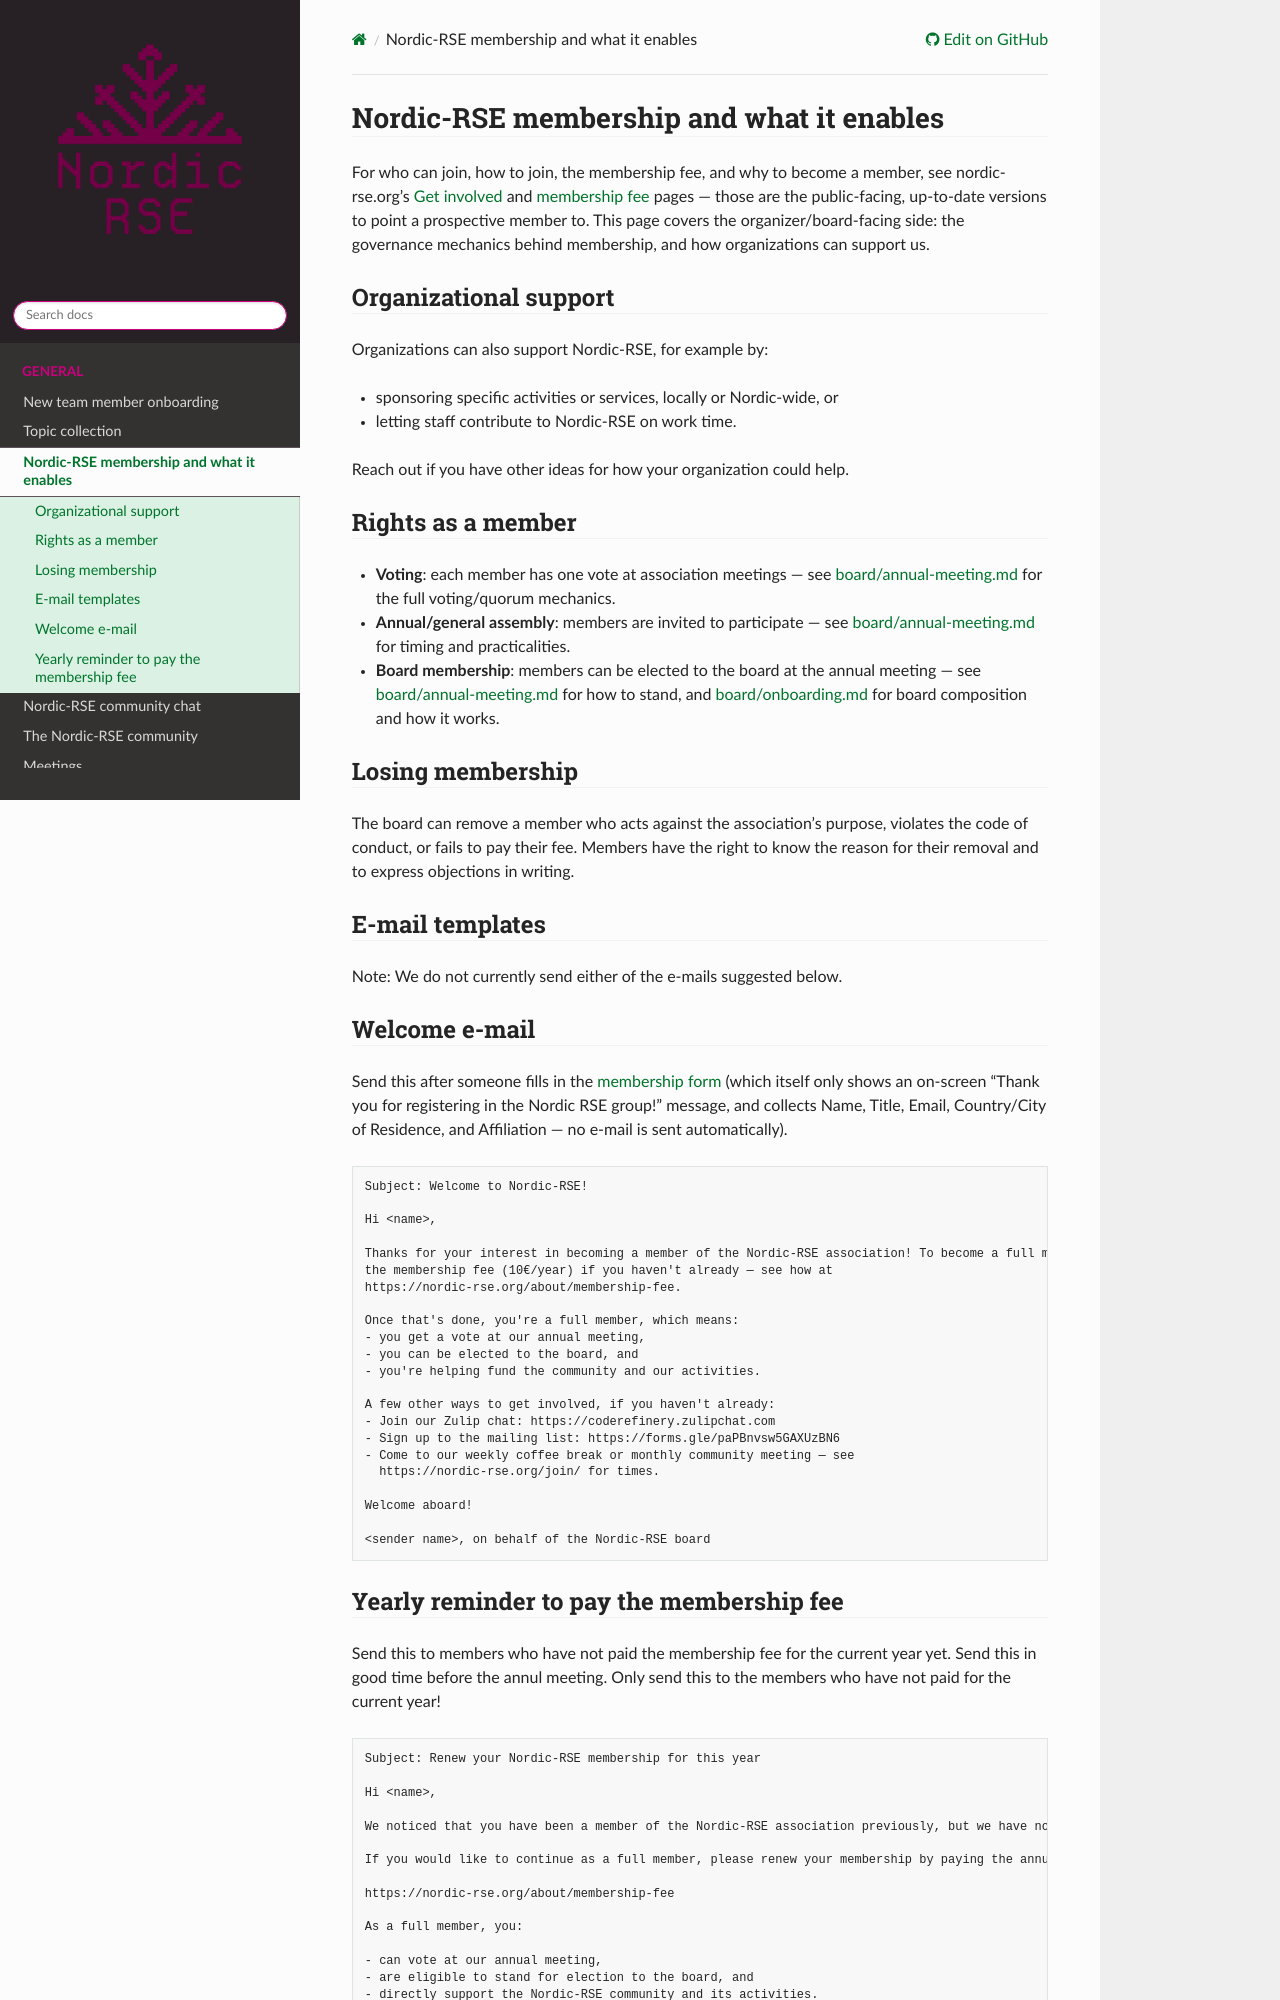

repository: nordic-rse/nrse-manuals · page: membership/index.html · generator: sphinx

# Nordic-RSE membership and what it enables

For who can join, how to join, the membership fee, and why to become a member, see nordic-rse.org's [Get involved](https://nordic-rse.org/join/) and [membership fee](https://nordic-rse.org/about/membership-fee) pages — those are the public-facing, up-to-date versions to point a prospective member to. This page covers the organizer/board-facing side: the governance mechanics behind membership, and how organizations can support us.

## Organizational support

Organizations can also support Nordic-RSE, for example by:

- sponsoring specific activities or services, locally or Nordic-wide, or
- letting staff contribute to Nordic-RSE on work time.

Reach out if you have other ideas for how your organization could help.

## Rights as a member

- **Voting**: each member has one vote at association meetings — see [board/annual-meeting.md](board/annual-meeting.md) for the full voting/quorum mechanics.
- **Annual/general assembly**: members are invited to participate — see [board/annual-meeting.md](board/annual-meeting.md) for timing and practicalities.
- **Board membership**: members can be elected to the board at the annual meeting — see [board/annual-meeting.md](board/annual-meeting.md#board-nominations) for how to stand, and [board/onboarding.md](board/onboarding.md) for board composition and how it works.

## Losing membership

The board can remove a member who acts against the association's purpose, violates the code of conduct, or fails to pay their fee. Members have the right to know the reason for their removal and to express objections in writing.

## E-mail templates

Note: We do not currently send either of the e-mails suggested below. 

## Welcome e-mail 

Send this after someone fills in the [membership form](https://forms.gle/bgvYgFHrVMFrccHt6) (which itself only shows an on-screen "Thank you for registering in the Nordic RSE group!" message, and collects Name, Title, Email, Country/City of Residence, and Affiliation — no e-mail is sent automatically).

```
Subject: Welcome to Nordic-RSE!

Hi <name>,

Thanks for your interest in becoming a member of the Nordic-RSE association! To become a full member, please pay
the membership fee (10€/year) if you haven't already — see how at
https://nordic-rse.org/about/membership-fee.

Once that's done, you're a full member, which means:
- you get a vote at our annual meeting,
- you can be elected to the board, and
- you're helping fund the community and our activities.

A few other ways to get involved, if you haven't already:
- Join our Zulip chat: https://coderefinery.zulipchat.com
- Sign up to the mailing list: https://forms.gle/paPBnvsw5GAXUzBN6
- Come to our weekly coffee break or monthly community meeting — see
  https://nordic-rse.org/join/ for times.

Welcome aboard!

<sender name>, on behalf of the Nordic-RSE board
```
